Image classification data set "dataset" (Loshkaal/myCode on GitHub). Class labels (5): Domik, Ekomilk, Ekoniva, Nyanya, Spar.

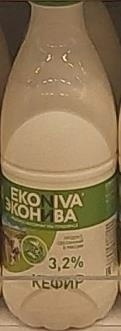
Label: Ekoniva

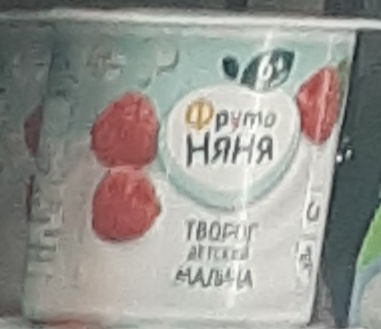
Label: Nyanya

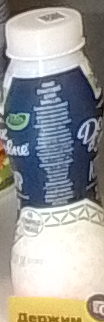
Label: Domik

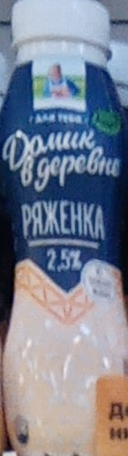
Label: Domik

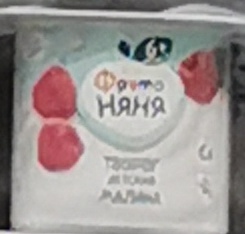
Label: Nyanya

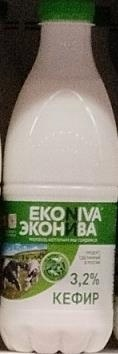
Label: Ekoniva
